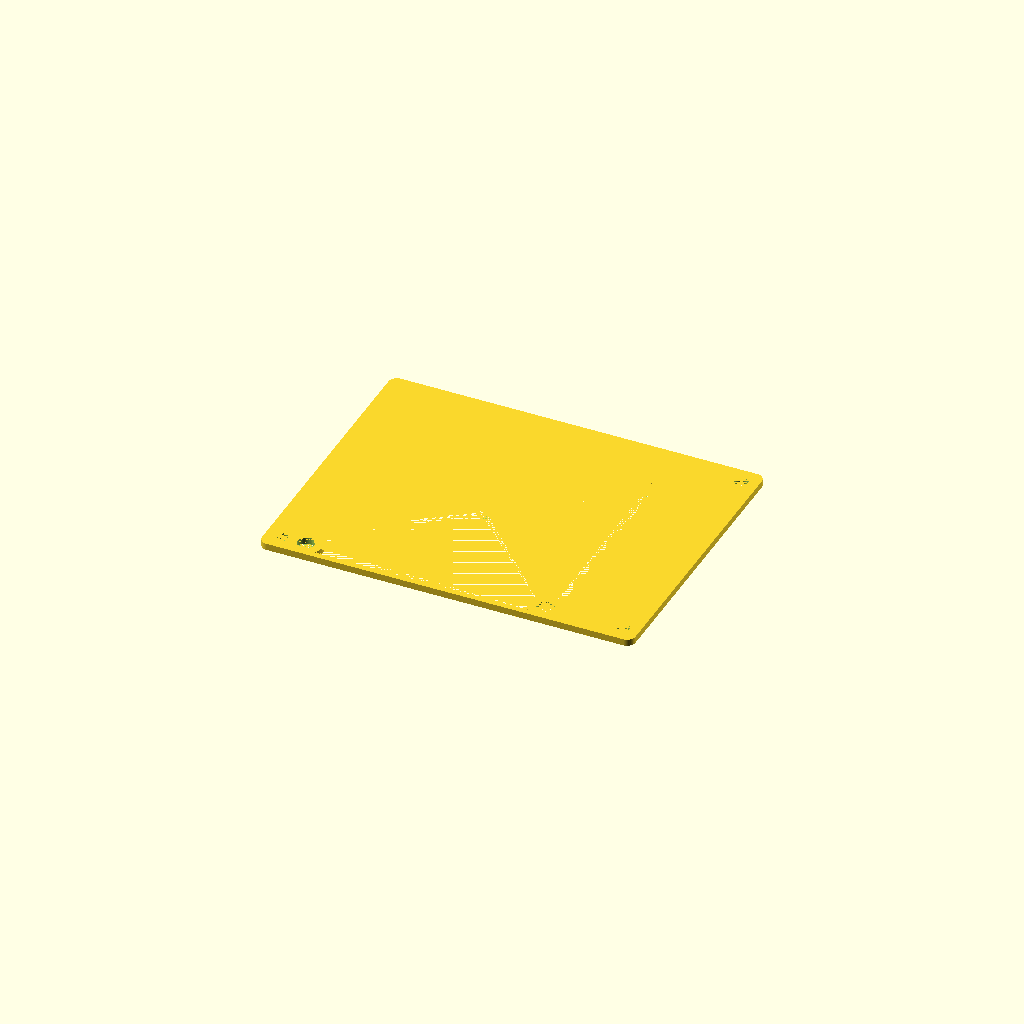
Cell 1 — every parameter at its default value.
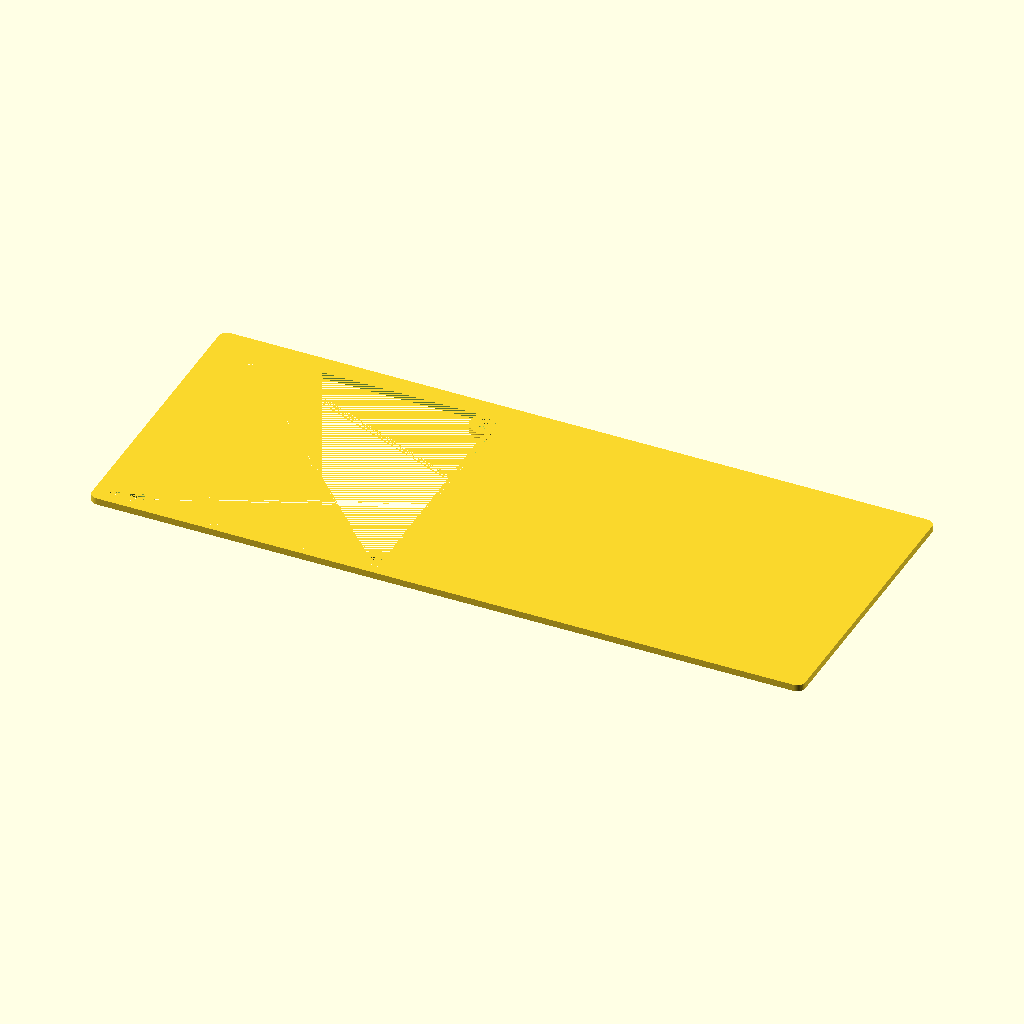
Cell 2 — PCB_MOUNT_SPACING_X set to 203, the other parameters unchanged.
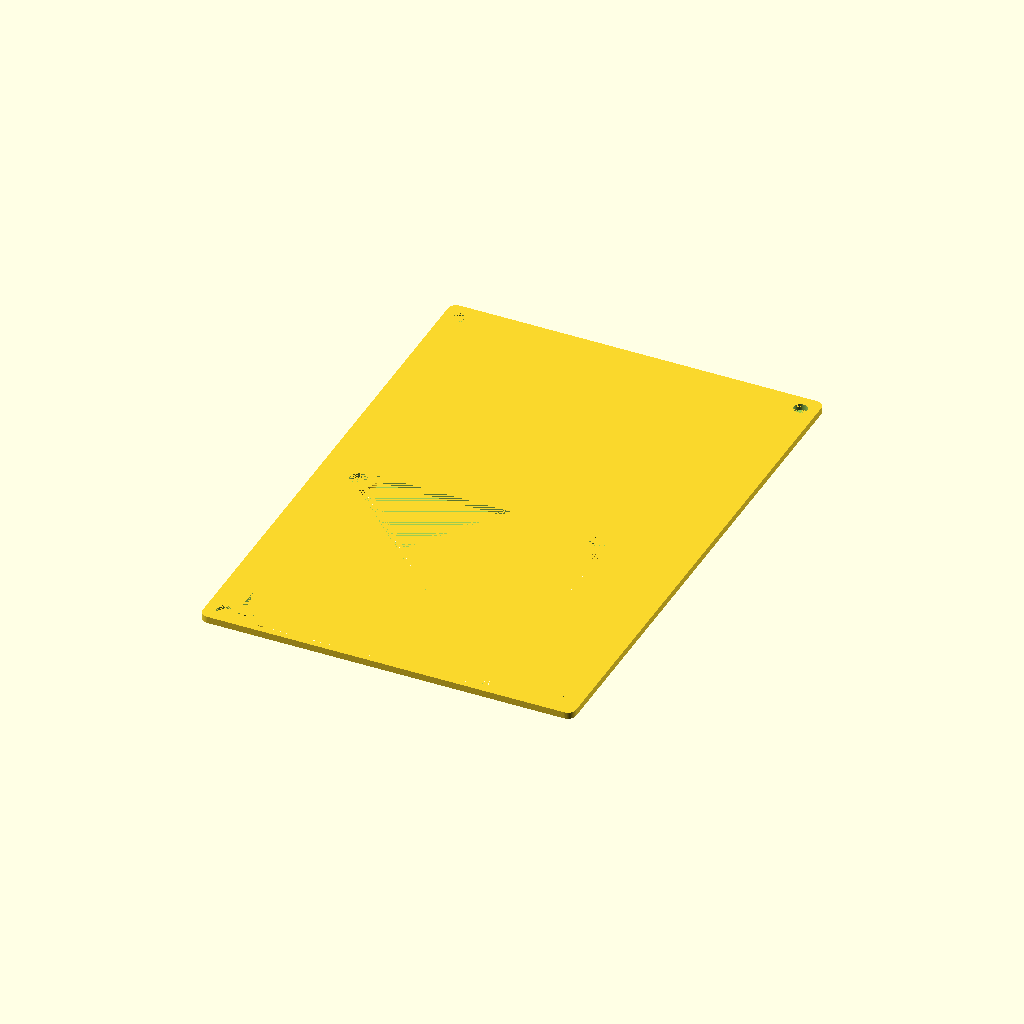
Cell 3: PCB_MOUNT_SPACING_Y = 152 (everything else at default).
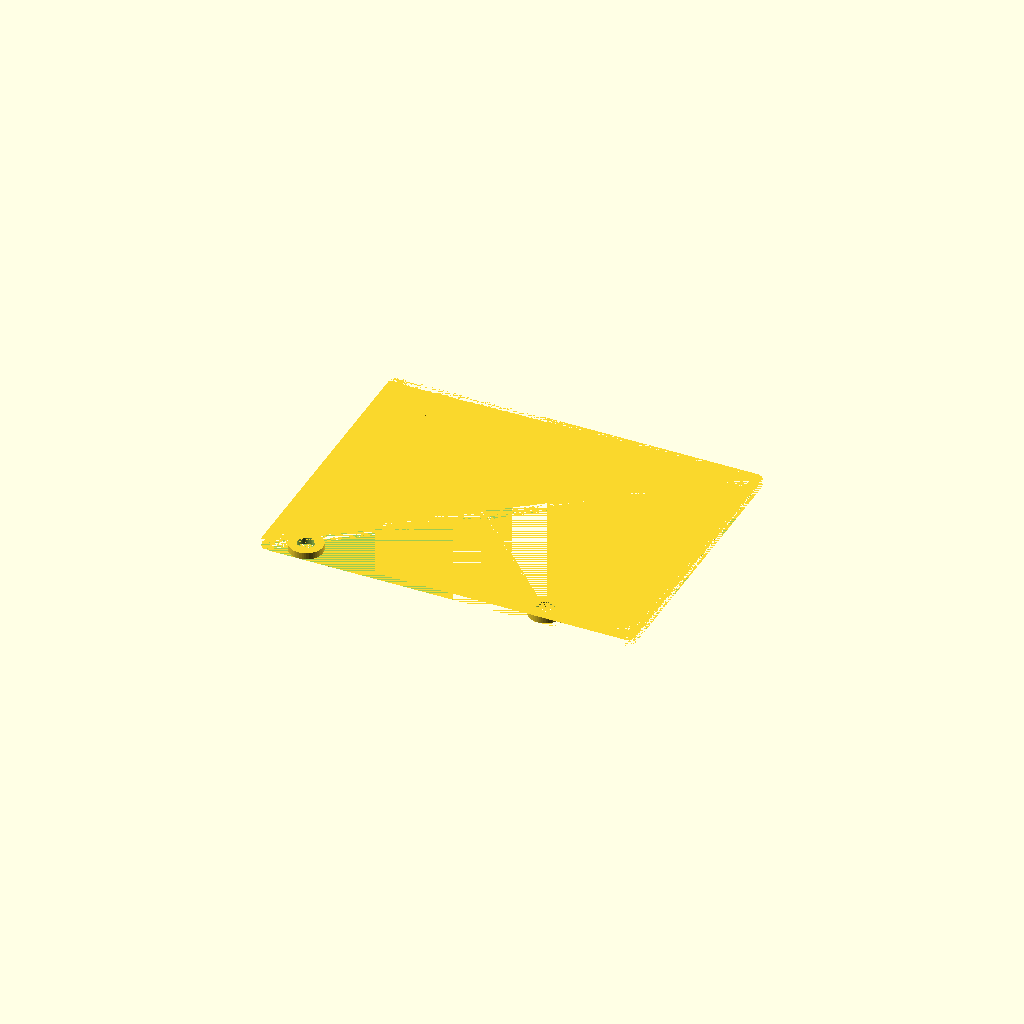
Cell 4: FAN_DIA = 156 (everything else at default).
All cells are drawn from one camera (rotation 55°, 0°, 25°, orthographic, colour scheme Cornfield), so only the parameter changes between them.
The OpenSCAD source (3d-printer-parts/mks-gen-l-80-mm-fan-cover.scad):
PCB_MOUNT_DIA = 4;
PCB_MOUNT_SPACING_X = 101.5;
PCB_MOUNT_SPACING_Y = 76;

FAN_MOUNT_DIA = 5;
FAN_DIA = 78;
FAN_MOUNT_SPACING = 71.5;
FAN_OFFSET_X = 7;
FAN_OFFSET_Y = 0;

THICKNESS = 2;
CORNER_DIA = 5;
WIDTH = PCB_MOUNT_SPACING_X + CORNER_DIA;
LENGTH = PCB_MOUNT_SPACING_Y + CORNER_DIA;

$fn = 50;

module mounting_holes(width, length, height, dia) {
    for(i = [-1, 1]) {
        for(j = [-1, 1]) {
            translate([i * width/2, j * length/2, 0])
            cylinder(d = dia, h = height);
        }
    }
}

module rounded_rect(width, length, height, corner_dia) {
    hull()
    mounting_holes(width, length, height, corner_dia);
}

difference() {
    rounded_rect(WIDTH, LENGTH, THICKNESS, CORNER_DIA);

    mounting_holes(PCB_MOUNT_SPACING_X, PCB_MOUNT_SPACING_Y, THICKNESS, PCB_MOUNT_DIA);

    translate([-(PCB_MOUNT_SPACING_X - FAN_MOUNT_SPACING)/2 + FAN_OFFSET_X, -(PCB_MOUNT_SPACING_Y - FAN_MOUNT_SPACING)/2 + FAN_OFFSET_Y, 0])
    union() {
        mounting_holes(FAN_MOUNT_SPACING, FAN_MOUNT_SPACING, THICKNESS, FAN_MOUNT_DIA);
        difference() {
            l = FAN_DIA - FAN_MOUNT_DIA;
            rounded_rect(l, l, THICKNESS, FAN_MOUNT_DIA);
            mounting_holes(FAN_MOUNT_SPACING, FAN_MOUNT_SPACING, THICKNESS, FAN_MOUNT_DIA * 2);
        }
    }
}
Parameter table extracted from the source (name, type, default, range or options):
PCB_MOUNT_DIA: number, default 4
PCB_MOUNT_SPACING_X: number, default 101.5
PCB_MOUNT_SPACING_Y: number, default 76
FAN_MOUNT_DIA: number, default 5
FAN_DIA: number, default 78
FAN_MOUNT_SPACING: number, default 71.5
FAN_OFFSET_X: number, default 7
FAN_OFFSET_Y: number, default 0
THICKNESS: number, default 2
CORNER_DIA: number, default 5
